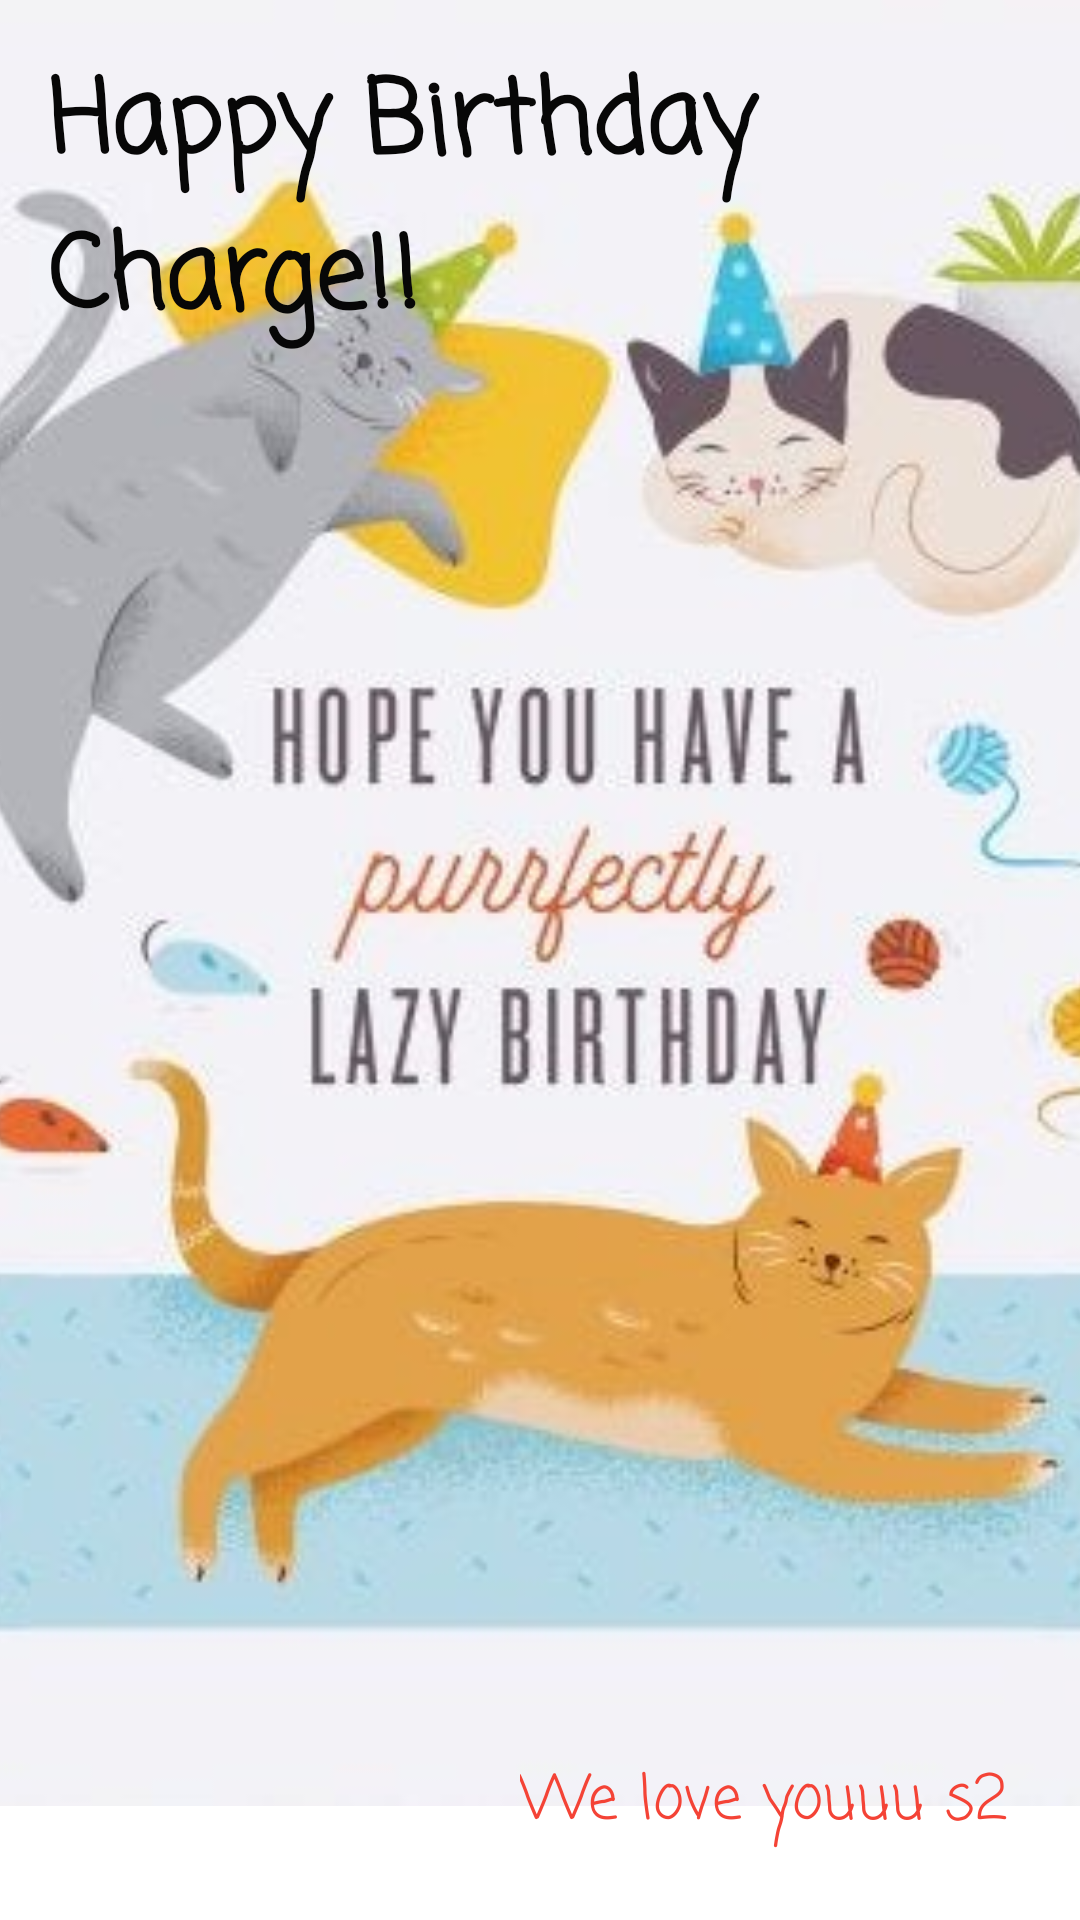

Write the Android layout XML for this screen, with the resource values it uses.
<!-- AndroidManifest.xml: application theme Theme.First_android_kotlin -->
<!-- res/layout/activity_birthday_card.xml -->
<?xml version="1.0" encoding="utf-8"?>
<androidx.constraintlayout.widget.ConstraintLayout xmlns:android="http://schemas.android.com/apk/res/android"
    xmlns:app="http://schemas.android.com/apk/res-auto"
    xmlns:tools="http://schemas.android.com/tools"
    android:layout_width="match_parent"
    android:layout_height="match_parent"
    tools:context=".BirthdayCard">

    <ImageView
        android:id="@+id/imageView"
        android:layout_width="413dp"
        android:layout_height="602dp"
        android:contentDescription="@string/cat_image"
        android:scaleType="centerCrop"
        android:src="@drawable/cat_card"
        android:visibility="visible"
        app:layout_constraintBottom_toTopOf="@+id/txt_birthday_message_title"
        app:layout_constraintEnd_toEndOf="parent"
        app:layout_constraintStart_toStartOf="parent"
        app:layout_constraintTop_toTopOf="parent"
        app:layout_constraintVertical_bias="0.0"
        tools:ignore="ImageContrastCheck" />

    <TextView
        android:id="@+id/txt_birthday_message_subtitle"
        android:layout_width="wrap_content"
        android:layout_height="wrap_content"
        android:layout_marginEnd="24dp"
        android:layout_marginBottom="24dp"
        android:fontFamily="casual"
        android:text="@string/birthday_message_subtitle"
        android:textAppearance="@style/TextAppearance.AppCompat.Body1"
        android:textColor="#F44336"
        android:textSize="20sp"
        app:layout_constraintBottom_toBottomOf="parent"
        app:layout_constraintEnd_toEndOf="parent" />

    <TextView
        android:id="@+id/txt_birthday_message_title"
        android:layout_width="0dp"
        android:layout_height="wrap_content"
        android:layout_marginStart="16dp"
        android:layout_marginTop="16dp"
        android:fontFamily="casual"
        android:text="@string/birthday_message_title"
        android:textAppearance="@style/TextAppearance.AppCompat.Display1"
        android:textColor="#070707"
        android:textStyle="bold"
        app:layout_constraintStart_toStartOf="parent"
        app:layout_constraintTop_toTopOf="parent" />

</androidx.constraintlayout.widget.ConstraintLayout>
<!-- resources referenced by this layout -->
<resources>
  <!-- drawable cat_card: jpeg bitmap (drawable, 23540 bytes) -->
  <string name="birthday_message_subtitle">We love youuu s2</string>
  <string name="birthday_message_title">Happy Birthday Charge!!</string>
  <string name="cat_image">cat_image</string>
  <style name="Theme.First_android_kotlin" parent="Theme.MaterialComponents.DayNight.DarkActionBar">
          
          <item name="colorPrimary">@color/purple_500</item>
          <item name="colorPrimaryVariant">@color/purple_700</item>
          <item name="colorOnPrimary">@color/white</item>
          
          <item name="colorSecondary">@color/teal_200</item>
          <item name="colorSecondaryVariant">@color/teal_700</item>
          <item name="colorOnSecondary">@color/black</item>
          
          <item name="android:statusBarColor" tools:targetApi="l">?attr/colorPrimaryVariant</item>
          
      </style>
  <!-- not gathered from this repository: default colours our renderer supplied (Android Studio template values) -->
  <color name="purple_500">#FF6200EE</color>
  <color name="purple_700">#FF3700B3</color>
  <color name="teal_200">#FF03DAC5</color>
  <color name="teal_700">#FF018786</color>
  <color name="black">#FF000000</color>
  <color name="white">#FFFFFFFF</color>
</resources>
